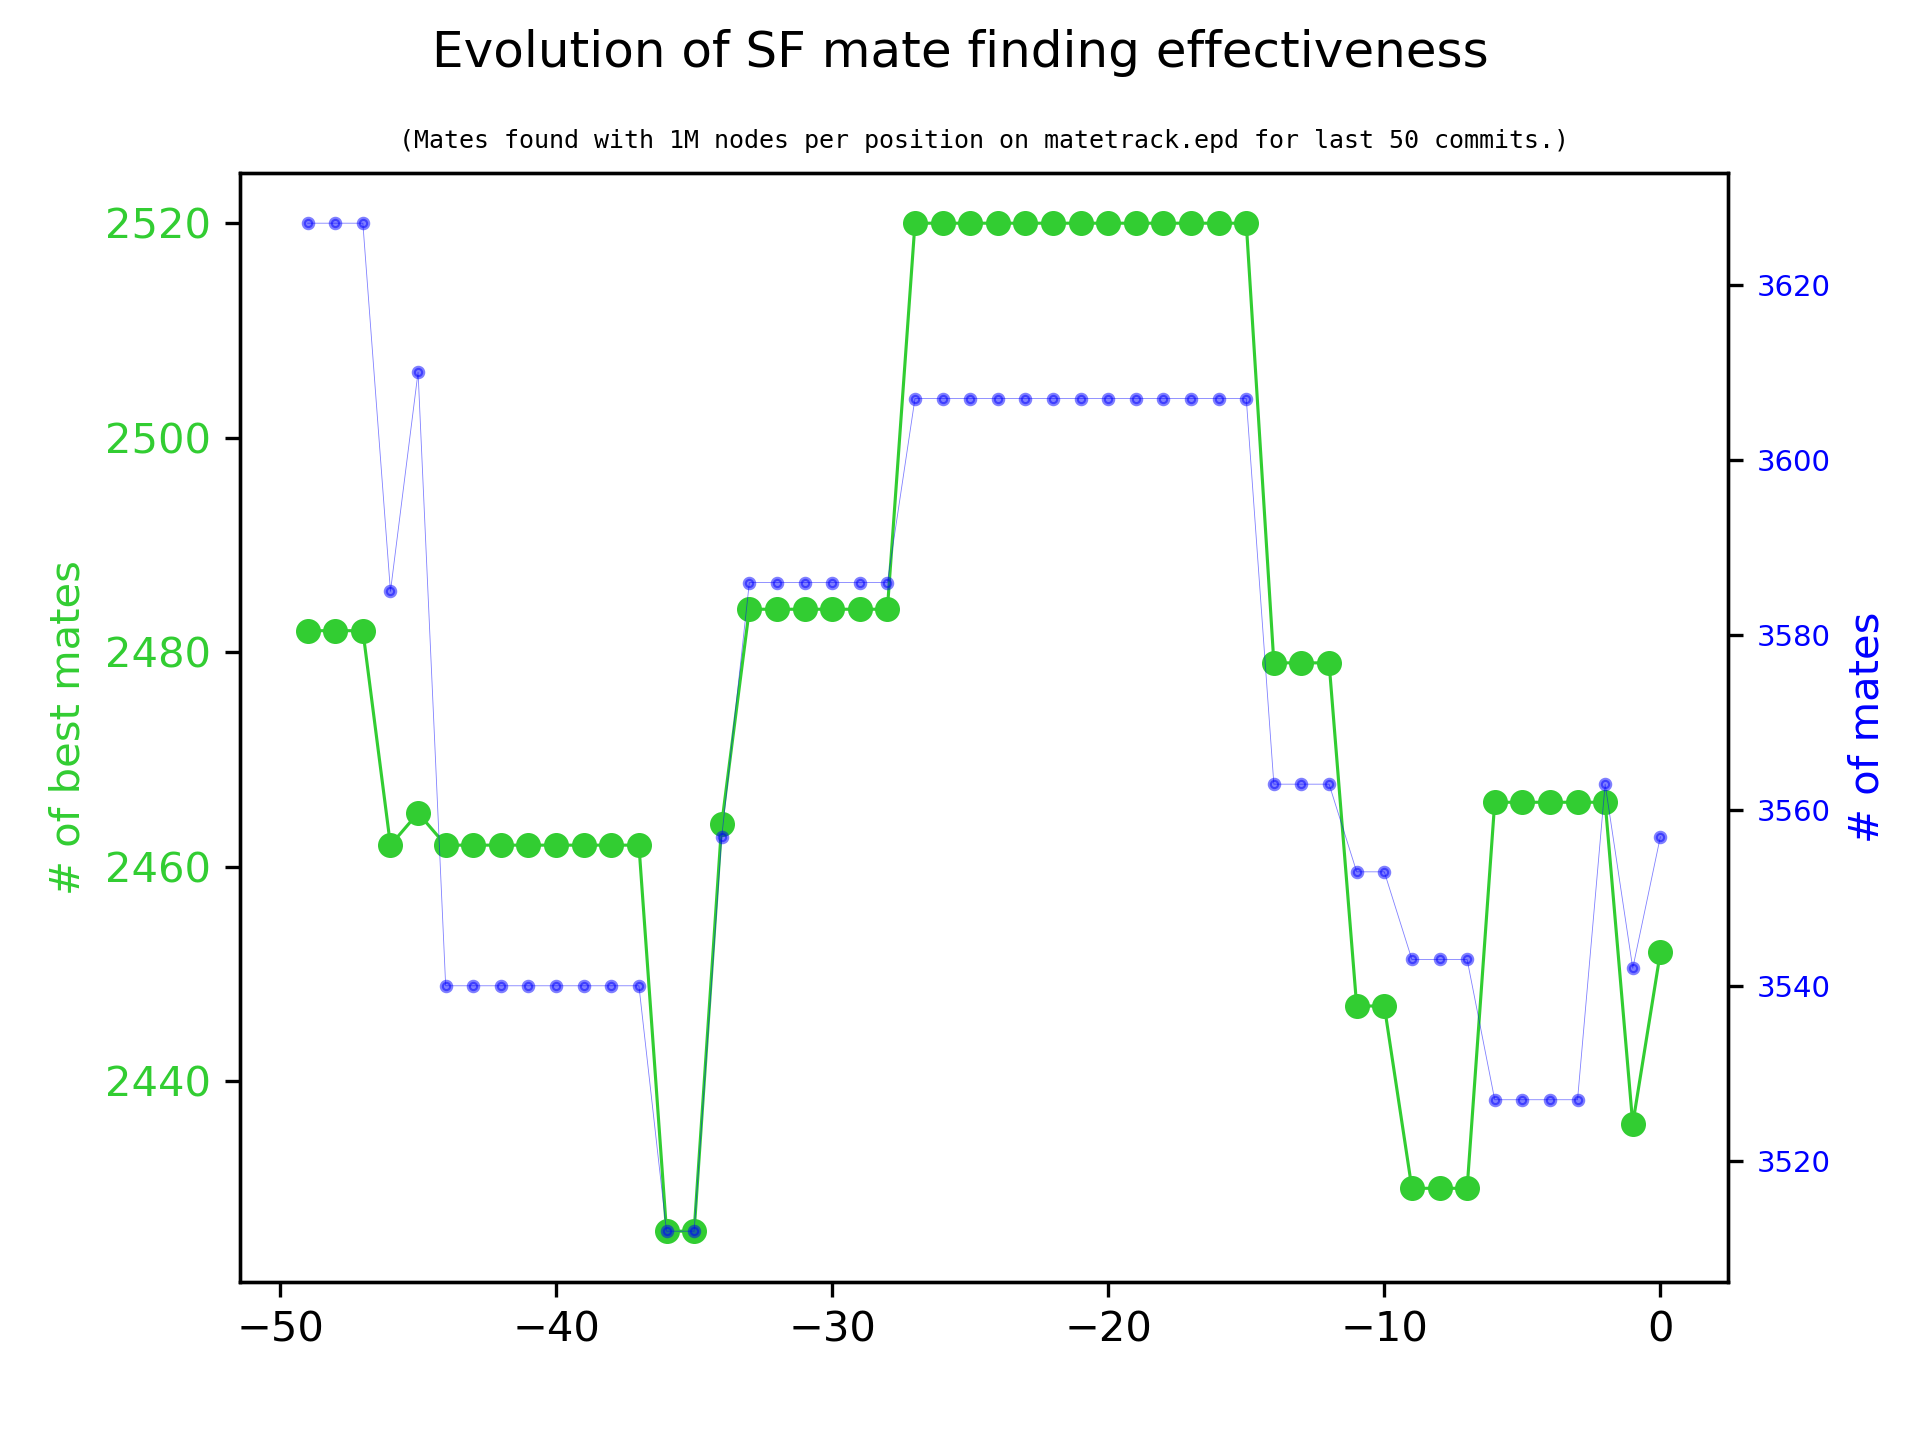

The file beside this chart, header and first rows:
Commit Date, Commit SHA, Number of positions, Number of mates, Number of best mates, Release tag
2013-08-20T09:01:25+02:00, 4d120ee02edff250a6661e63d913e70efc37e2b6, 6561, 1950, 1447, sf_4
2013-08-21T08:41:47+02:00, c6baefb79df08a60912fc606d035abcc1dd70573, 6561, 1942, 1447, 
2013-08-22T09:06:48+02:00, f39cf1b00801c1d2688fa2ba1375d211e205b13a, 6561, 1910, 1428, 
2013-08-22T13:13:06+02:00, c4533e0d94a273cc10e0530a2953d369c6afbb8e, 6561, 1910, 1428, 
2013-08-22T14:39:08+02:00, b9f5d1c6ff1193d7409065322a76f59385baee3e, 6561, 1912, 1430, 
2013-08-24T10:08:03+02:00, 5e331f9618a0a6dcab888cf17898feaa914ff37c, 6561, 1925, 1440, 
2013-08-25T18:31:47+02:00, 04fd7efdfa69c7eff716192238989b6dcdcead00, 6561, 1921, 1439, 
2013-08-25T18:36:49+02:00, 6e6c5b61036c066584dac8557868cd41129bd14d, 6561, 1923, 1439, 
2013-08-26T10:29:58-07:00, e6482b7d97a6620cebdd569cce575d42ed80c871, 6561, 1922, 1441, 
2013-08-28T19:50:11+02:00, aecdbfc4a000c72fcc2642f54ce83967913a16ba, 6561, 1918, 1438, 
2013-08-29T13:59:49+02:00, a0cf424cfc7344d95c60a6f5862eb02cf75c773a, 6561, 1926, 1443, 
2013-08-29T22:53:21+02:00, 4b9e33854180ddba931a1f61368e2991a55a9651, 6561, 1918, 1436, 
2013-08-29T23:02:18+02:00, 5d90c149b5804403e5e8c1a25d0b37577b059712, 6561, 1909, 1369, 
2013-08-30T16:22:22+02:00, 14f47c8ac6a77b9638008a9b61009dd6852be4d6, 6561, 1908, 1370, 
2013-08-30T16:42:18+02:00, 3e4dcaa06e7fd555628f1c3a65f4b7967d9708cd, 6561, 1911, 1368, 
2013-09-01T07:39:04-07:00, 5e8bc6ac2adf76b25042194717b04218d7ac2390, 6561, 1911, 1370, 
2013-09-01T08:07:21-07:00, 0915f85895733ff8ed8e480fa9c83c25c296ea1d, 6561, 1918, 1385, 
2013-09-01T09:18:37-07:00, aee404f53269c79ec42eb4d54b0bc6e2d8b1c340, 6561, 1918, 1386, 
2013-09-01T13:48:09-07:00, 849b089a63cb40833006704fb6e3fc66e8010dfa, 6561, 1916, 1384, 
2013-09-02T11:03:01+02:00, 9ff594c3a9e3517eb12f0abfced6baa2ac58e4c1, 6561, 1915, 1385, 
2013-09-03T19:40:34+02:00, 679c2ea2275d6a978cea10e4260ee0598e044c82, 6561, 1915, 1381, 
2013-09-03T20:11:00+02:00, 457ac26de5e2925c87bdc0169478d138074c50f8, 6561, 1914, 1379, 
2013-09-05T06:34:48+02:00, a30d3571ca07aab94675c3652f6bde15c339dfcf, 6561, 1916, 1384, 
2013-09-05T18:50:16+02:00, 10b53e1c5e6aeba156eb5c02afccfd7db1f84d16, 6561, 2144, 1540, 
2013-09-07T09:25:45+02:00, c86eee391830c9c74bc11be9c537ccbbf6cb412e, 6561, 2150, 1579, 
2013-09-07T09:34:22+02:00, 59702aca0d0aa322a3260e31feeae22a1a8f8341, 6561, 2173, 1600, 
2013-09-07T12:30:44+02:00, bf51db2526c2abf4f8d9297615aa933045c68e67, 6561, 2170, 1595, 
2013-09-07T18:25:24+02:00, 0515ad0fb0f2d46ee60288b0541cea495e6c90ef, 6561, 2168, 1595, 
2013-09-08T06:11:35-07:00, 490f67a3f89449e243c3e85feb13679f388d9e22, 6561, 2155, 1587, 
2013-09-08T06:28:53-07:00, 6ab8b9b6c6244ee8137c8f683c6b4e5cfa0d6f3e, 6561, 2151, 1584, 
2013-09-10T00:47:31+02:00, 03cd049c6858f5d1c4b7e50f08d7ddc45e0a029e, 6561, 2154, 1589, 
2013-09-10T19:18:10+02:00, 4d90aeb0ab962e6a0b4b53bf11f5003bcc813251, 6561, 2151, 1584, 
2013-09-10T21:23:20+02:00, 49e110c52b19f5c99954d4797b8e991b0b60007c, 6561, 2151, 1585, 
2013-09-10T23:02:05+02:00, bebd6e16f6e8be116419632635baf9c0d8b7ba4e, 6561, 2154, 1583, 
2013-09-11T09:15:47+02:00, 738c5595adefe397d8389fb315908e7d2f6ab40c, 6561, 2164, 1582, 
2013-09-11T19:15:28+02:00, 4803d5772c120121dad6bad78cc2b6be5c24fb1f, 6561, 2174, 1598, 
2013-09-12T08:38:19+02:00, 45b0aea875860e9f0fe2d0435ee6163906639194, 6561, 2176, 1594, 
2013-09-12T08:44:11+02:00, 27f2ce8f6e8462bd9be4b201dd95fc2df17aafe6, 6561, 2167, 1603, 
2013-09-13T18:08:22+02:00, fc17d0de7748b68bddc5cd7f97a6c15ebc7adaac, 6561, 2167, 1610, 
2013-09-14T11:19:12+02:00, 8d6d0223bfe357001208147bede5029a857e5180, 6561, 2168, 1612, 
2013-09-14T13:08:37+02:00, 3abccdc82df5e3acc32cde07712f1365b8f84022, 6561, 2165, 1606, 
2013-09-15T07:59:09+02:00, 82f6779c2e549a264dbfc76d4c668f4c2ea831cd, 6561, 2168, 1609, 
2013-09-15T09:09:06+02:00, 7a1ff6d8ff39bb9e6844d24467899d47e942486f, 6561, 2167, 1610, 
2013-09-15T09:17:21+02:00, a71209868bdd8361d0607acf7725f70e9d1f2019, 6561, 2171, 1610, 
2013-09-15T21:45:18+02:00, d3947b2f3e4121db67aef6845b59562b1cec0665, 6561, 2170, 1610, 
2013-09-15T21:49:06+02:00, 21cbfafc0362ff83895226f318580f766f8d35f4, 6561, 2170, 1611, 
2013-09-16T08:57:37+02:00, af750bd2ef919ba8aca8986c40f06cd58f0aef05, 6561, 2165, 1568, 
2013-09-16T09:07:47+02:00, 77b5ee0117e86736817cf90f64055dce1ddbc55e, 6561, 2171, 1570, 
2013-09-16T23:59:37+02:00, d50b33cacd25483998a4bdc99038f4d1666c5d53, 6561, 2163, 1578, 
2013-09-17T16:32:39+02:00, 10cb19d5348b33079ceecba1b47f8d17c87231c9, 6561, 2158, 1577, 
2013-09-19T07:26:36+02:00, 274079990a1981bedaf46d976de66d86475a40d6, 6561, 2158, 1574, 
2013-09-23T07:59:51+02:00, 84906b83ec26f5065dc5b4262efe3d6354f3ec06, 6561, 2161, 1579, 
2013-09-23T08:08:52+02:00, d7f5f15d69564ef8399235e0c24806fdf84413f1, 6561, 2220, 1608, 
2013-09-23T08:11:14+02:00, c2cefa6de0807e389709a1a12591eb3a86017d08, 6561, 2214, 1607, 
2013-09-23T08:11:43+02:00, 7b2cda95d9d697a047ac8df33d3805ba77590a8f, 6561, 2220, 1609, 
2013-09-27T08:44:36+02:00, 800410eef1c0811d046ee2332b3afda21284b876, 6561, 2221, 1608, 
2013-09-27T08:59:03+02:00, b742a3f29aac762616537eb032db4a2455df6b96, 6561, 2218, 1607, 
2013-09-27T09:04:24+02:00, e654209211a1bcd40a0ff00c5bdba284890ea857, 6561, 2218, 1605, 
2013-09-27T09:40:48+02:00, 8d1c1074d5d85a87e69f75cd13a0f2bf11626666, 6561, 2220, 1610, 
2013-09-28T09:54:22+02:00, bc6faf633e7f4d2c998f434a41ecfc9b80047607, 6561, 2136, 1611, 
... 2,887 more rows
